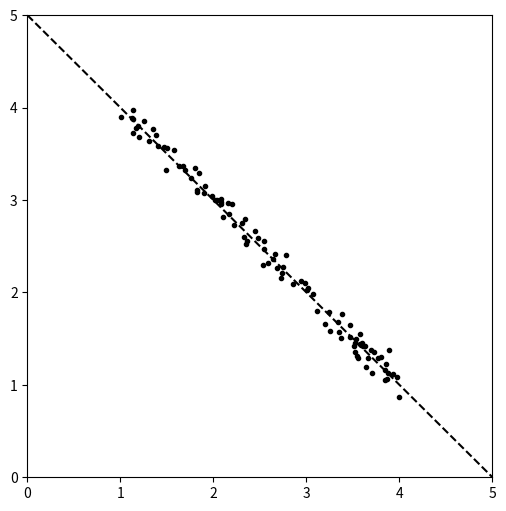

Generate this figure with matplotlib:
import numpy as np
from scipy import stats
import matplotlib.pyplot as plt

# Policz korelacje:
# <ul>
# <li>pearson</li>
# <li>spearman</li>
# <li>kendall</li>
# </ul>
#
# dla zbioru:

f = lambda x: (-x+5)
x_tr = np.linspace(0., 5, 200)
y_tr = f(x_tr)
x = stats.uniform(1,3).rvs(100)
y = f(x) + stats.norm(0,0.1).rvs(len(x))

plt.figure(figsize=(6,6));
axes = plt.gca()
axes.set_xlim([0,5])
axes.set_ylim([0,5])
plt.plot(x_tr, y_tr, '--k');
plt.plot(x, y, 'ok', ms=3);
plt.show()

# Zad2

corr = {}
corr['pearson'], _ = stats.pearsonr(x, y)
corr['spearman'], _ = stats.spearmanr(x, y)
corr['kendall'], _ = stats.kendalltau(x, y)
print(corr)